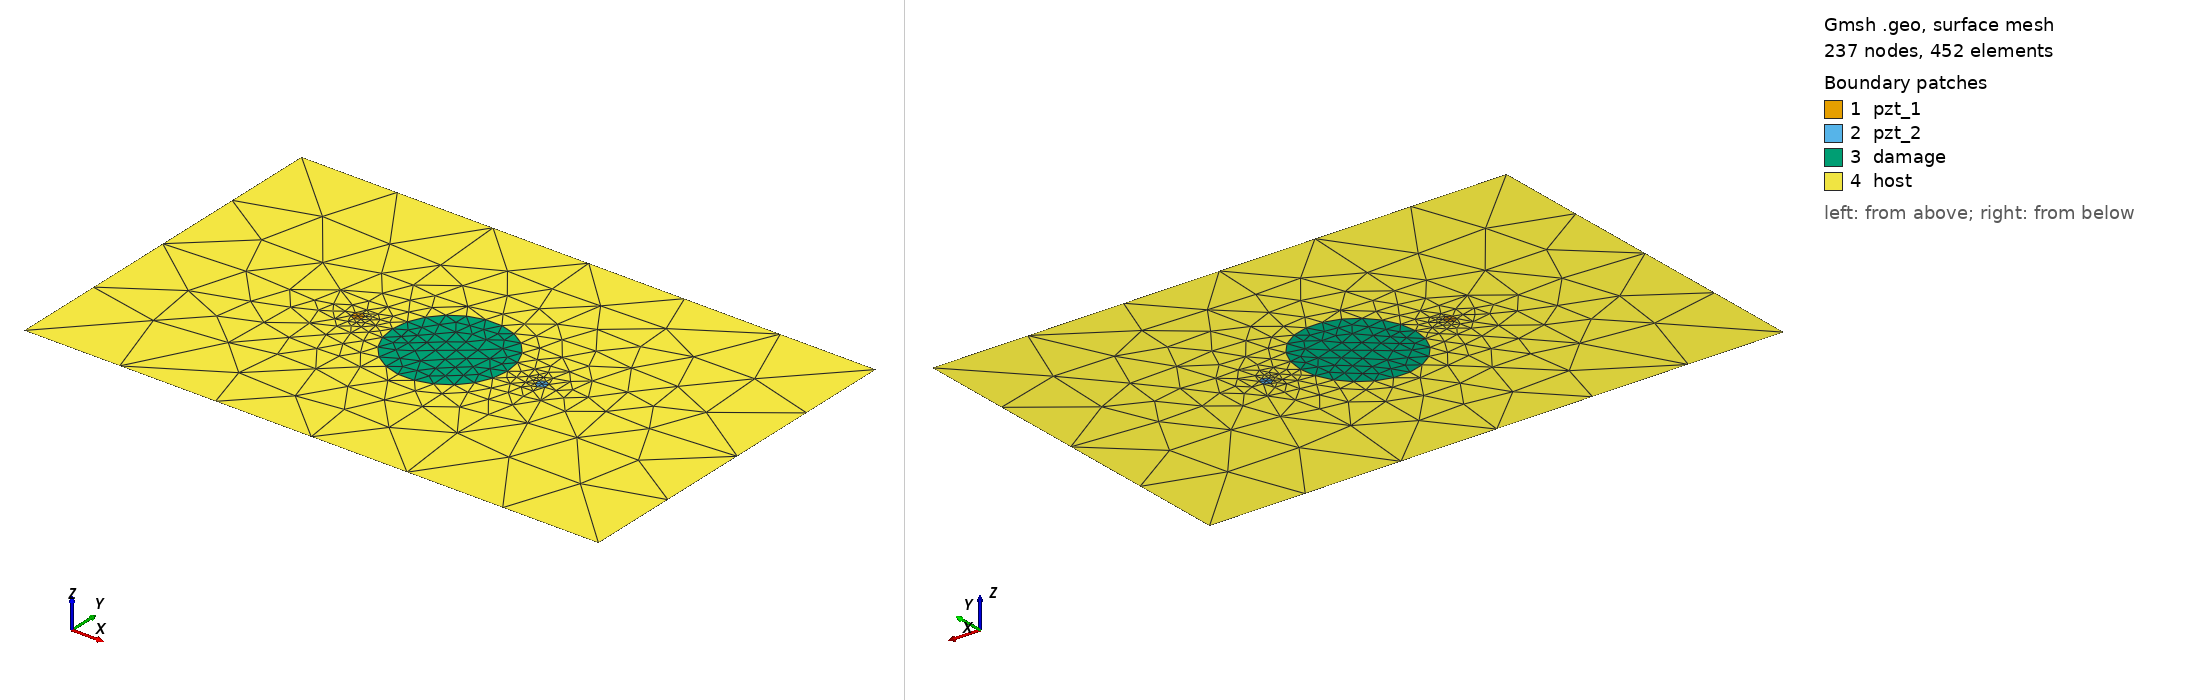

Gmsh geometry script, surface-meshed: 237 nodes, 452 surface elements. Boundary patches (legend numbers): 1 pzt_1, 2 pzt_2, 3 damage, 4 host. Left view from above one corner, right view from below the opposite corner. Legend entries are the model's physical surfaces. The drawing asked Gmsh for element sizes between 1% and 20% of the model's largest extent; the script's own settings can give other sizes.

=== plate_500_314_2_pzt_f10_15kHz_50mm.geo (drawn) ===
SetFactory("OpenCASCADE");
L = 0.500; W = 0.314;
xpzt_1 = -0.080; ypzt_1 = 0.000000;
xpzt_2 = 0.080; ypzt_2 = 0.000000;
xdmg_0 = 0e-3; ydmg_0 = 0e-3;
r_pzt = 5e-3;
r_dmg = 50e-3;
//+
Point(1) = {-L/2, -W/2, 0, 1.0};
//+
Point(2) = {L/2, -W/2, 0, 1.0};
//+
Point(3) = {L/2, W/2, 0, 1.0};
//+
Point(4) = {-L/2, W/2, 0, 1.0};
//+
Line(1) = {1, 2};
//+
Line(2) = {2, 3};
//+
Line(3) = {3, 4};
//+
Line(4) = {4, 1};
//+
Point(5) = {xpzt_1, ypzt_1, 0, 1.0};
//+
Point(6) = {xpzt_1+r_pzt*3^0.5/2, ypzt_1-r_pzt/2, 0, 1.0};
//+
Point(7) = {xpzt_1, ypzt_1+r_pzt, 0, 1.0};
//+
Point(8) = {xpzt_1-r_pzt*3^0.5/2, ypzt_1-r_pzt/2, 0, 1.0};
//+
Line(5) = {5, 6};
//+
Line(6) = {5, 7};
//+
Line(7) = {5, 8};
//+
Circle(8) = {6, 5, 7};
//+
Circle(9) = {7, 5, 8};
//+
Circle(10) = {8, 5, 6};
//+
Curve Loop(1) = {4, 1, 2, 3};
//+
Curve Loop(2) = {5,8,6};
//+
Curve Loop(3) = {6,9,7};
//+
Curve Loop(4) = {7,10,5};
//+
Curve Loop(5) = {8,9,10};
//+
Point(9) = {xpzt_2, ypzt_2, 0, 1.0};
//+
Point(10) = {xpzt_2-r_pzt*3^0.5/2, ypzt_2-r_pzt/2, 0, 1.0};
//+
Point(11) = {xpzt_2, ypzt_2+r_pzt, 0, 1.0};
//+
Point(12) = {xpzt_2+r_pzt*3^0.5/2, ypzt_1-r_pzt/2, 0, 1.0};
//+
Line(11) = {9, 10};
//+
Line(12) = {9, 11};
//+
Line(13) = {9, 12};
//+
Circle(14) = {10, 9, 11};
//+
Circle(15) = {11, 9, 12};
//+
Circle(16) = {12, 9, 10};
//+
Circle(17) = {xdmg_0, ydmg_0, 0, r_dmg, 0, 2*Pi};
//+
Curve Loop(6) = {11,12,14};
//+
Curve Loop(7) = {12,15,13};
//+
Curve Loop(8) = {13,16,11};
//+
Curve Loop(9) = {14,15,16};
//+
Curve Loop(10) = {17};
//+
Plane Surface(1) = {2};
//+
Plane Surface(2) = {3};
//+
Plane Surface(3) = {4};
//+
Plane Surface(4) = {6};
//+
Plane Surface(5) = {7};
//+
Plane Surface(6) = {8};
//+
Plane Surface(7) = {10};
//+
Plane Surface(8) = {1,5,9,10};

//+
Physical Surface("pzt_1") = {1,2,3};
//+
Physical Surface("pzt_2") = {4,5,6};
//+
Physical Surface("damage") = {7};
//+
Physical Surface("host") = {8};
//+
Transfinite Curve {5, 6, 7,11, 12, 13} = 2 Using Progression 1;
//+
Transfinite Curve {8, 9, 10, 14, 15, 16} = 3 Using Progression 1;
//+
Transfinite Curve {1,3} = 7 Using Progression 1;
//+
Transfinite Curve {2,4} = 5 Using Progression 1;
//+
Transfinite Curve {17} = 23 Using Progression 1;
